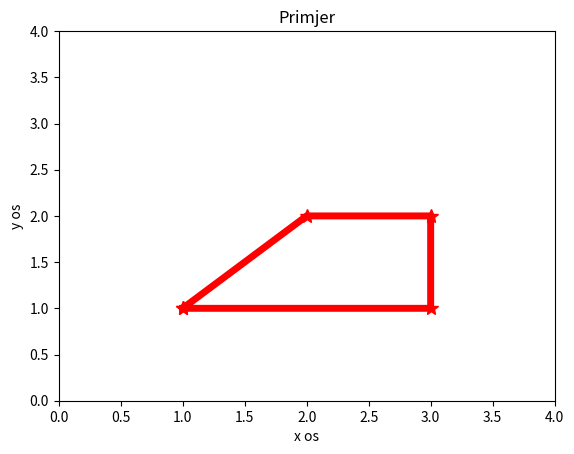

The script that saved this image:
import numpy as np
import matplotlib . pyplot as plt

x=np.array([1,2,3,3,1], np.float32)
y=np.array([1,2,2,1,1], np.float32)
plt.plot(x,y,'r',linewidth=5, marker="*", markersize=10)
plt.axis([0.0,4.0,0.0,4.0])
plt.xlabel("x os")
plt.ylabel("y os")
plt.title("Primjer")
plt.show()